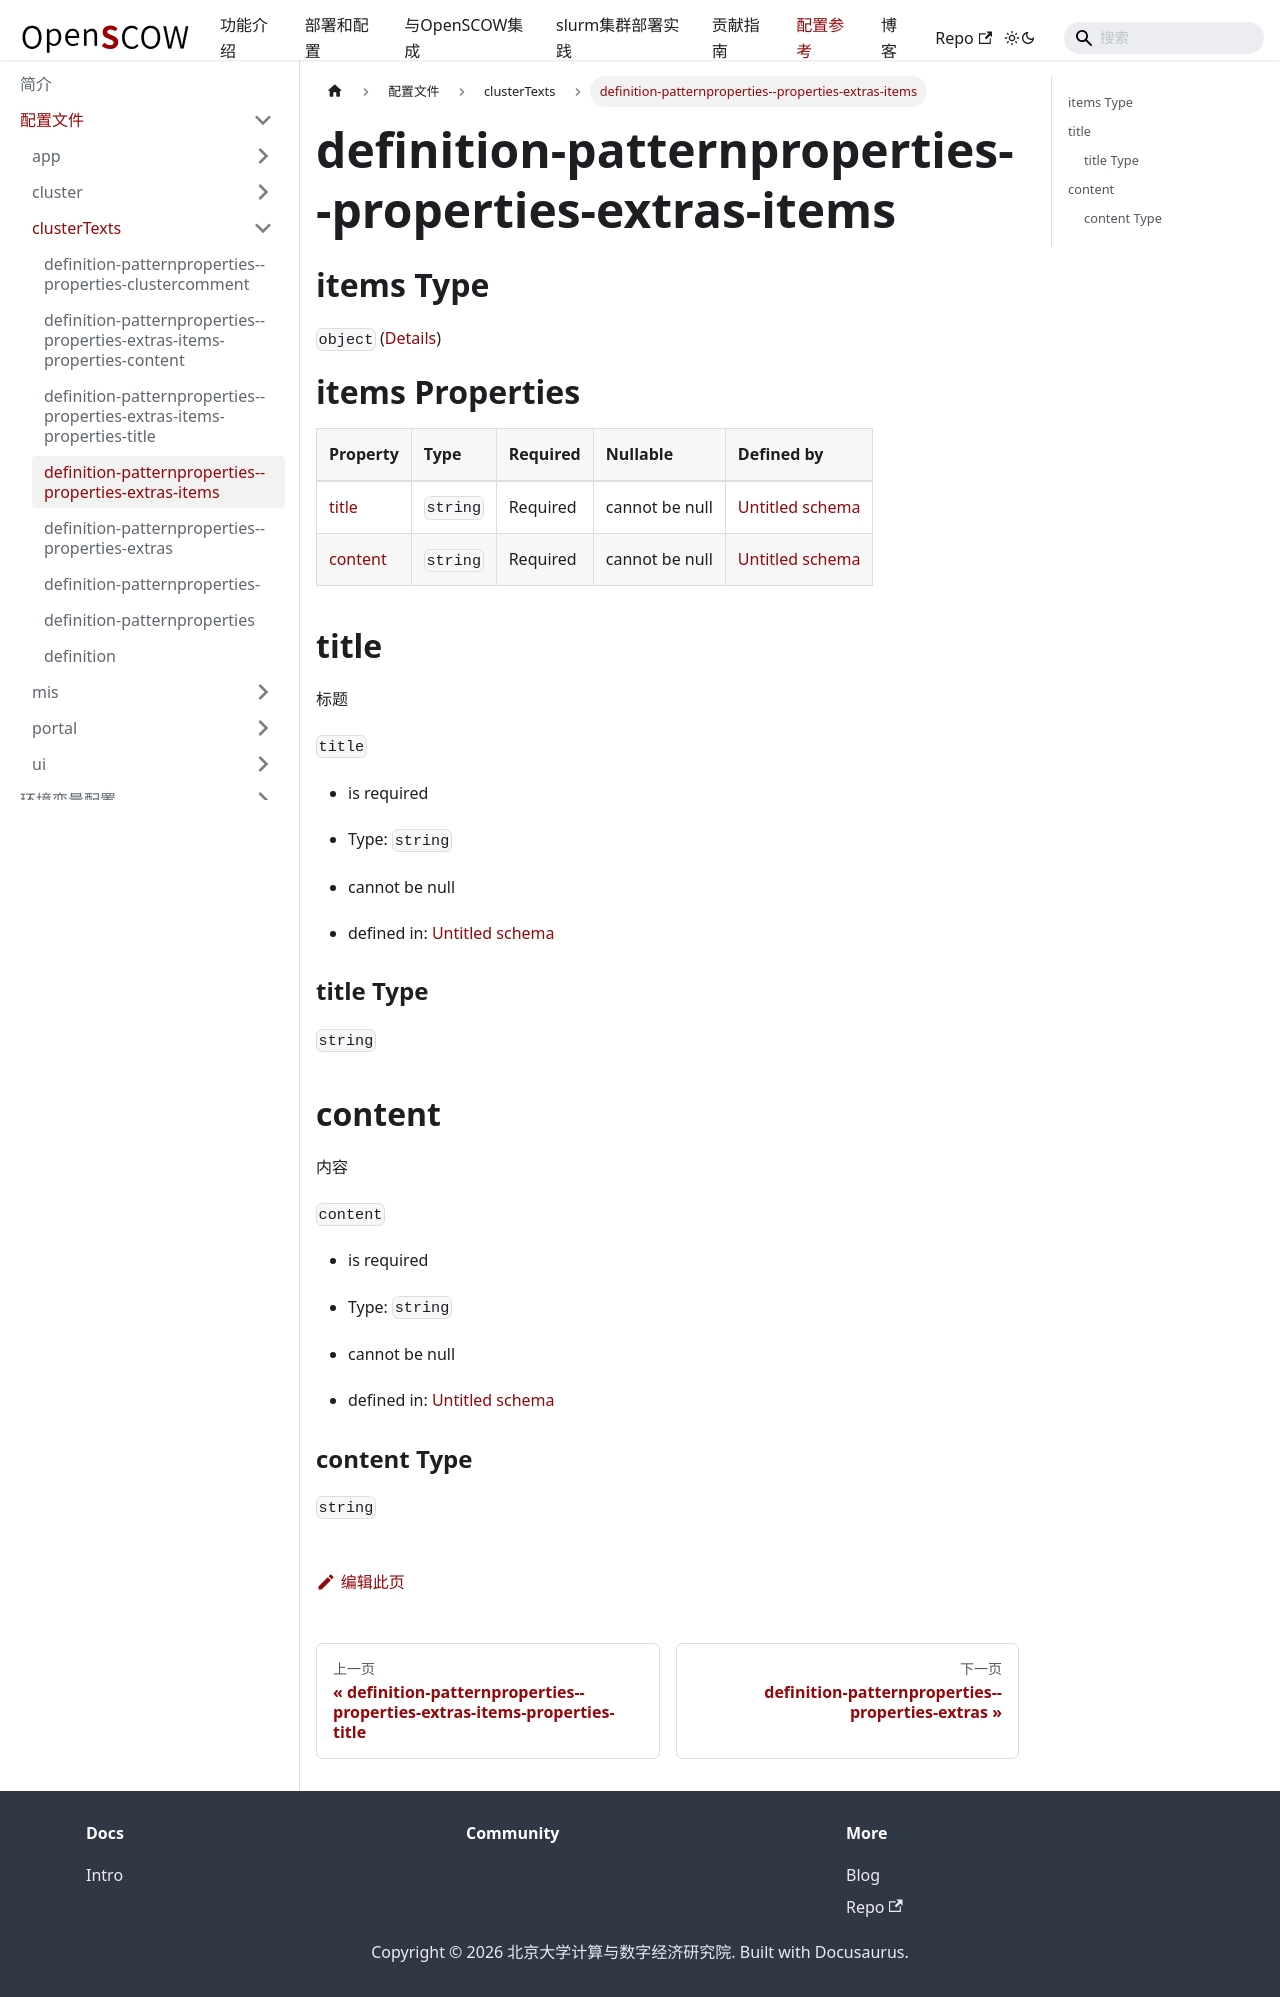

repository: PKUHPC/OpenSCOW · page: pr-preview/pr-1470/docs/refs/config/clusterTexts/definition-patternproperties--properties-extras-items.html · generator: docusaurus

## items Type

`object` ([Details](definition-patternproperties--properties-extras-items.md))

# items Properties

| Property            | Type     | Required | Nullable       | Defined by                                                                                                                                                                    |
| :------------------ | :------- | :------- | :------------- | :---------------------------------------------------------------------------------------------------------------------------------------------------------------------------- |
| [title](#title)     | `string` | Required | cannot be null | [Untitled schema](definition-patternproperties--properties-extras-items-properties-title.md "undefined#/patternProperties/^.*$/properties/extras/items/properties/title")     |
| [content](#content) | `string` | Required | cannot be null | [Untitled schema](definition-patternproperties--properties-extras-items-properties-content.md "undefined#/patternProperties/^.*$/properties/extras/items/properties/content") |

## title

标题

`title`

*   is required

*   Type: `string`

*   cannot be null

*   defined in: [Untitled schema](definition-patternproperties--properties-extras-items-properties-title.md "undefined#/patternProperties/^.*$/properties/extras/items/properties/title")

### title Type

`string`

## content

内容

`content`

*   is required

*   Type: `string`

*   cannot be null

*   defined in: [Untitled schema](definition-patternproperties--properties-extras-items-properties-content.md "undefined#/patternProperties/^.*$/properties/extras/items/properties/content")

### content Type

`string`
